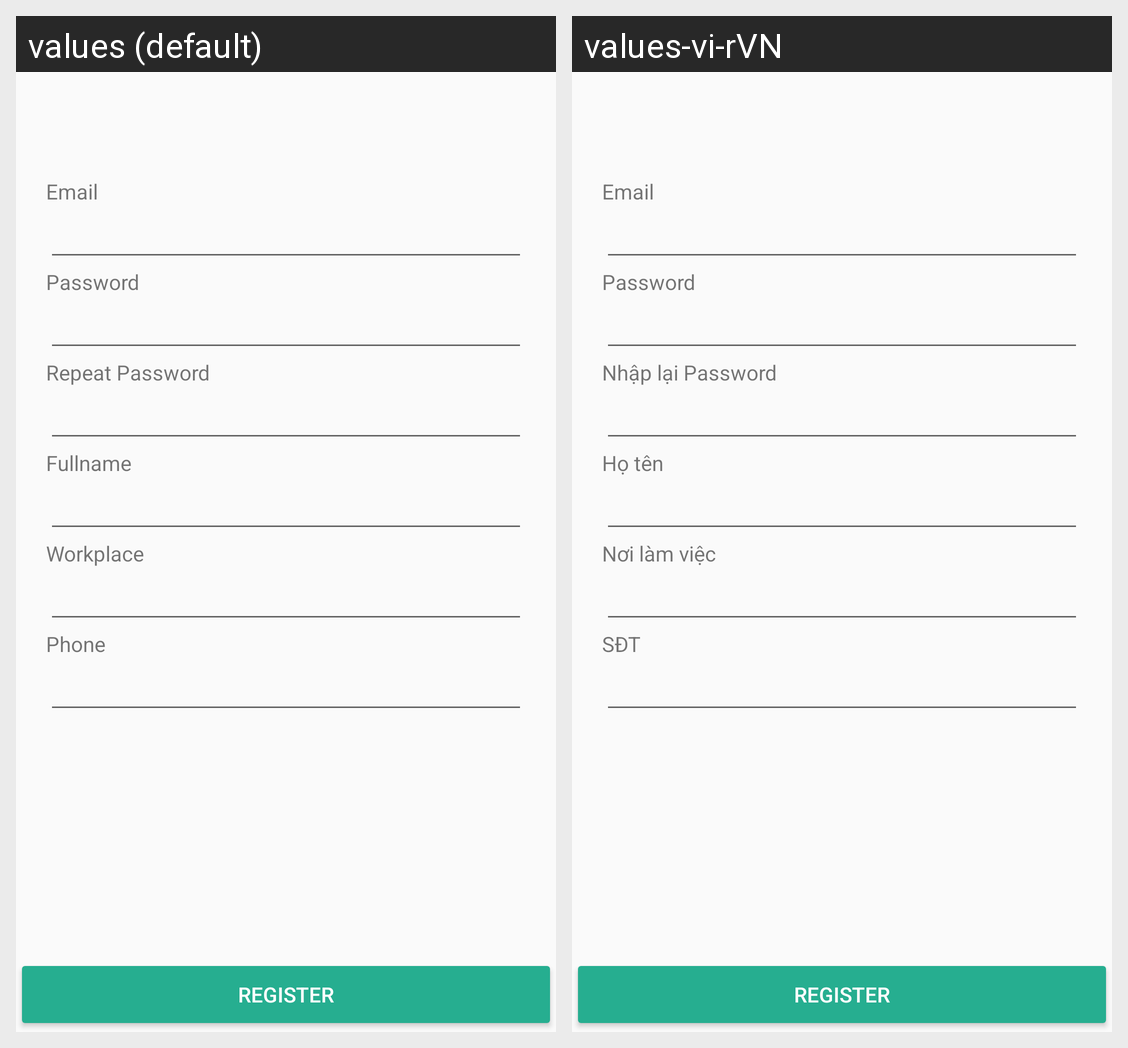

Strings drawn on this Android screen and how each of the app's shown locales translates them:
Android screen res/layout/activity_register.xml rendered under 2 locales, left to right: values (default), values-vi-rVN. Device: Nexus 5 (rendered at 1080×1920; each locale shown at half size, 540×960, under a caption strip naming it); theme AppTheme.
Strings drawn on this screen, with the default value and each locale's value (text and hints the layout hard-codes, and strings that could not be matched under every locale, appear in the picture but are not listed):

hint_email
  values: Email
  values-vi-rVN: Email

hint_password
  values: Password
  values-vi-rVN: Password

hint_repassword
  values: Repeat Password
  values-vi-rVN: Nhập lại Password

hint_name
  values: Fullname
  values-vi-rVN: Họ tên

hint_workplace
  values: Workplace
  values-vi-rVN: Nơi làm việc

hint_phone
  values: Phone
  values-vi-rVN: SĐT

btn_register
  values: REGISTER
  values-vi-rVN: REGISTER
